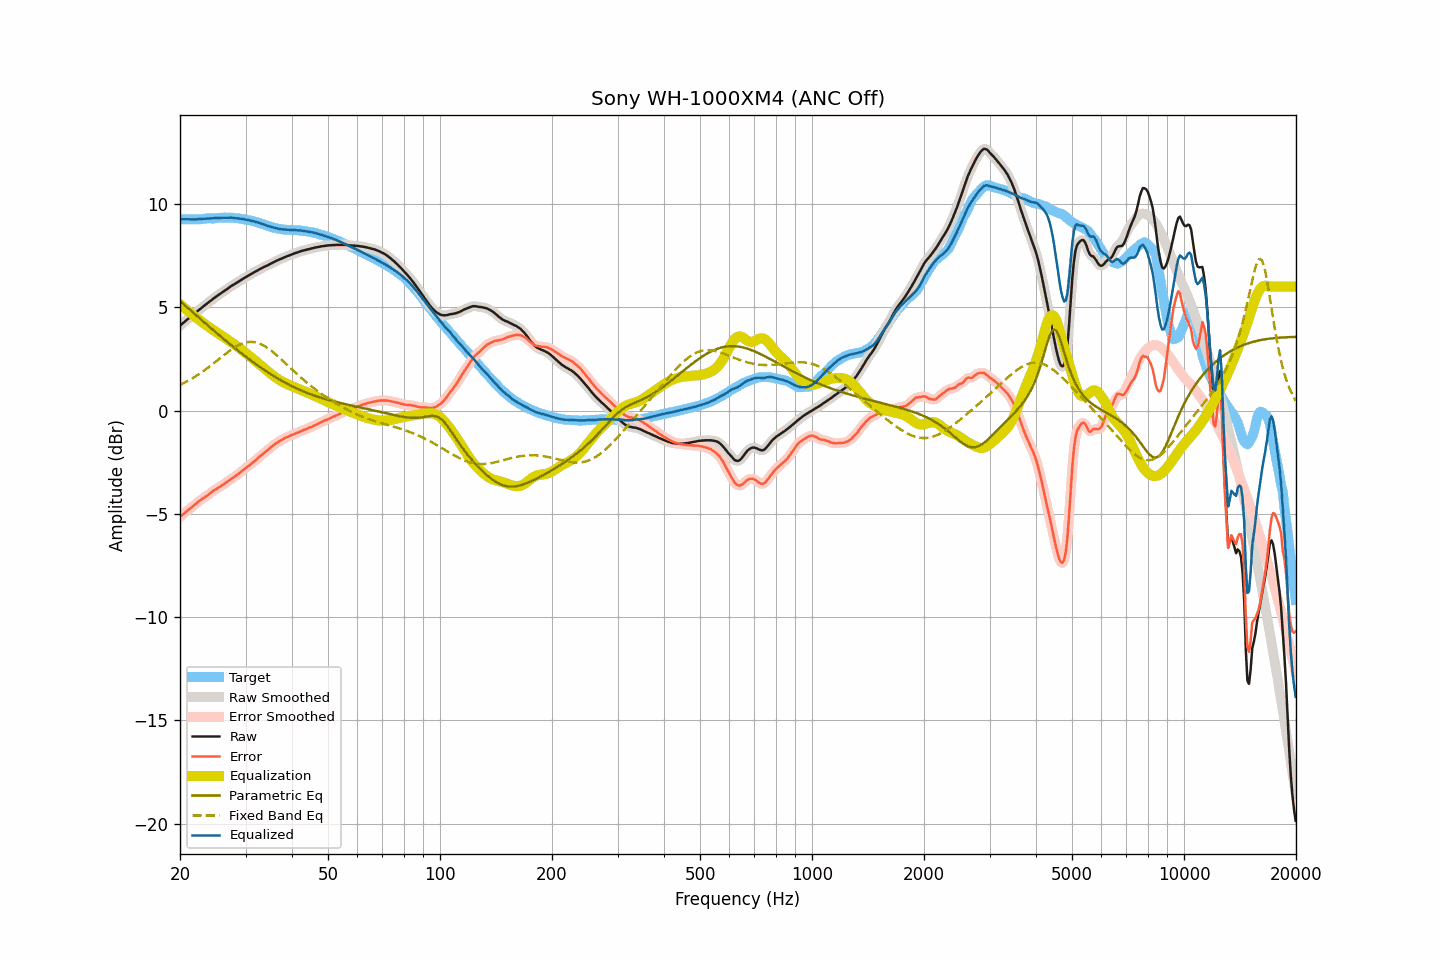

Source data for this figure (header and first rows):
frequency, raw, smoothed, error, error_smoothed, equalization, parametric_eq, fixed_band_eq, equalized_raw, equalized_smoothed, target
20.00, 4.11, 4.11, -5.15, -5.15, 5.15, 5.30, 1.24, 9.26, 9.26, 9.26
20.20, 4.18, 4.18, -5.08, -5.08, 5.08, 5.23, 1.28, 9.26, 9.26, 9.26
20.40, 4.24, 4.25, -5.02, -5.02, 5.02, 5.16, 1.32, 9.26, 9.26, 9.26
20.61, 4.31, 4.31, -4.95, -4.95, 4.95, 5.10, 1.36, 9.26, 9.26, 9.26
20.81, 4.37, 4.38, -4.89, -4.88, 4.89, 5.03, 1.40, 9.26, 9.26, 9.26
21.02, 4.44, 4.44, -4.82, -4.82, 4.82, 4.96, 1.44, 9.26, 9.26, 9.26
21.23, 4.50, 4.50, -4.76, -4.76, 4.76, 4.89, 1.48, 9.26, 9.26, 9.26
21.44, 4.56, 4.56, -4.70, -4.70, 4.69, 4.82, 1.53, 9.26, 9.26, 9.26
21.66, 4.62, 4.62, -4.64, -4.63, 4.63, 4.75, 1.57, 9.25, 9.25, 9.26
21.87, 4.69, 4.69, -4.56, -4.57, 4.56, 4.69, 1.62, 9.26, 9.25, 9.26
22.09, 4.75, 4.76, -4.50, -4.50, 4.50, 4.62, 1.67, 9.26, 9.26, 9.26
22.31, 4.82, 4.82, -4.43, -4.44, 4.44, 4.55, 1.72, 9.27, 9.26, 9.26
22.54, 4.88, 4.88, -4.38, -4.38, 4.38, 4.48, 1.77, 9.26, 9.27, 9.26
22.76, 4.94, 4.95, -4.32, -4.32, 4.33, 4.41, 1.83, 9.27, 9.27, 9.27
22.99, 5.01, 5.01, -4.26, -4.27, 4.27, 4.34, 1.88, 9.28, 9.28, 9.28
23.22, 5.07, 5.07, -4.21, -4.21, 4.21, 4.28, 1.94, 9.28, 9.28, 9.29
23.45, 5.13, 5.13, -4.16, -4.16, 4.16, 4.21, 1.99, 9.29, 9.29, 9.30
23.69, 5.19, 5.19, -4.11, -4.11, 4.10, 4.14, 2.05, 9.29, 9.29, 9.30
23.92, 5.25, 5.25, -4.05, -4.05, 4.04, 4.07, 2.11, 9.30, 9.30, 9.30
24.16, 5.31, 5.31, -3.99, -3.99, 3.99, 4.01, 2.17, 9.30, 9.30, 9.30
24.40, 5.37, 5.37, -3.92, -3.93, 3.93, 3.94, 2.23, 9.31, 9.31, 9.29
24.65, 5.43, 5.43, -3.87, -3.87, 3.88, 3.87, 2.29, 9.31, 9.31, 9.30
24.89, 5.49, 5.49, -3.82, -3.82, 3.83, 3.81, 2.36, 9.32, 9.32, 9.31
25.14, 5.54, 5.55, -3.78, -3.78, 3.77, 3.74, 2.42, 9.32, 9.32, 9.32
25.39, 5.60, 5.60, -3.73, -3.73, 3.72, 3.67, 2.48, 9.33, 9.32, 9.33
25.65, 5.65, 5.65, -3.68, -3.68, 3.67, 3.61, 2.54, 9.33, 9.33, 9.33
25.91, 5.71, 5.71, -3.63, -3.63, 3.62, 3.54, 2.61, 9.34, 9.33, 9.34
26.16, 5.76, 5.76, -3.58, -3.58, 3.57, 3.48, 2.67, 9.34, 9.34, 9.34
26.43, 5.82, 5.82, -3.53, -3.52, 3.52, 3.41, 2.73, 9.34, 9.34, 9.35
26.69, 5.87, 5.87, -3.46, -3.47, 3.47, 3.35, 2.79, 9.34, 9.34, 9.34
26.96, 5.92, 5.93, -3.41, -3.41, 3.41, 3.28, 2.85, 9.34, 9.34, 9.34
27.23, 5.98, 5.98, -3.35, -3.36, 3.36, 3.22, 2.90, 9.34, 9.34, 9.34
27.50, 6.03, 6.03, -3.30, -3.30, 3.31, 3.16, 2.96, 9.34, 9.34, 9.33
27.77, 6.08, 6.08, -3.25, -3.25, 3.25, 3.09, 3.01, 9.33, 9.33, 9.33
28.05, 6.12, 6.13, -3.20, -3.20, 3.20, 3.03, 3.06, 9.32, 9.32, 9.32
28.33, 6.17, 6.17, -3.14, -3.14, 3.14, 2.97, 3.11, 9.31, 9.31, 9.31
28.62, 6.22, 6.22, -3.09, -3.09, 3.08, 2.91, 3.15, 9.30, 9.30, 9.31
28.90, 6.27, 6.27, -3.03, -3.02, 3.02, 2.85, 3.19, 9.29, 9.29, 9.30
29.19, 6.32, 6.32, -2.96, -2.96, 2.96, 2.78, 3.22, 9.28, 9.28, 9.28
29.48, 6.37, 6.37, -2.89, -2.90, 2.90, 2.72, 3.25, 9.27, 9.27, 9.27
29.78, 6.42, 6.42, -2.83, -2.83, 2.84, 2.66, 3.28, 9.26, 9.26, 9.26
30.08, 6.46, 6.46, -2.77, -2.77, 2.78, 2.60, 3.30, 9.24, 9.24, 9.24
30.38, 6.51, 6.51, -2.71, -2.72, 2.72, 2.55, 3.31, 9.23, 9.23, 9.22
30.68, 6.55, 6.55, -2.66, -2.66, 2.66, 2.49, 3.32, 9.21, 9.21, 9.21
30.99, 6.60, 6.60, -2.60, -2.60, 2.59, 2.43, 3.33, 9.20, 9.19, 9.20
31.30, 6.64, 6.64, -2.54, -2.54, 2.53, 2.37, 3.32, 9.17, 9.18, 9.18
31.61, 6.69, 6.69, -2.47, -2.47, 2.47, 2.31, 3.32, 9.16, 9.16, 9.16
31.93, 6.73, 6.73, -2.41, -2.40, 2.40, 2.26, 3.30, 9.13, 9.14, 9.14
32.24, 6.77, 6.78, -2.34, -2.34, 2.34, 2.20, 3.28, 9.11, 9.11, 9.12
32.57, 6.82, 6.82, -2.26, -2.27, 2.27, 2.15, 3.26, 9.09, 9.09, 9.08
32.89, 6.86, 6.86, -2.20, -2.20, 2.21, 2.09, 3.23, 9.07, 9.07, 9.06
33.22, 6.90, 6.90, -2.14, -2.13, 2.14, 2.04, 3.19, 9.04, 9.04, 9.04
33.55, 6.94, 6.94, -2.08, -2.07, 2.07, 1.99, 3.15, 9.02, 9.02, 9.02
33.89, 6.98, 6.98, -2.00, -2.01, 2.01, 1.94, 3.10, 8.99, 8.99, 8.99
34.23, 7.01, 7.02, -1.95, -1.95, 1.94, 1.88, 3.06, 8.95, 8.96, 8.96
34.57, 7.05, 7.05, -1.88, -1.88, 1.88, 1.83, 3.00, 8.93, 8.93, 8.93
34.92, 7.09, 7.09, -1.82, -1.82, 1.81, 1.78, 2.94, 8.91, 8.90, 8.91
35.27, 7.13, 7.13, -1.75, -1.75, 1.75, 1.73, 2.88, 8.88, 8.88, 8.88
35.62, 7.17, 7.17, -1.68, -1.69, 1.69, 1.69, 2.82, 8.86, 8.86, 8.86
35.97, 7.21, 7.21, -1.63, -1.63, 1.63, 1.64, 2.76, 8.85, 8.84, 8.84
... 635 more rows
